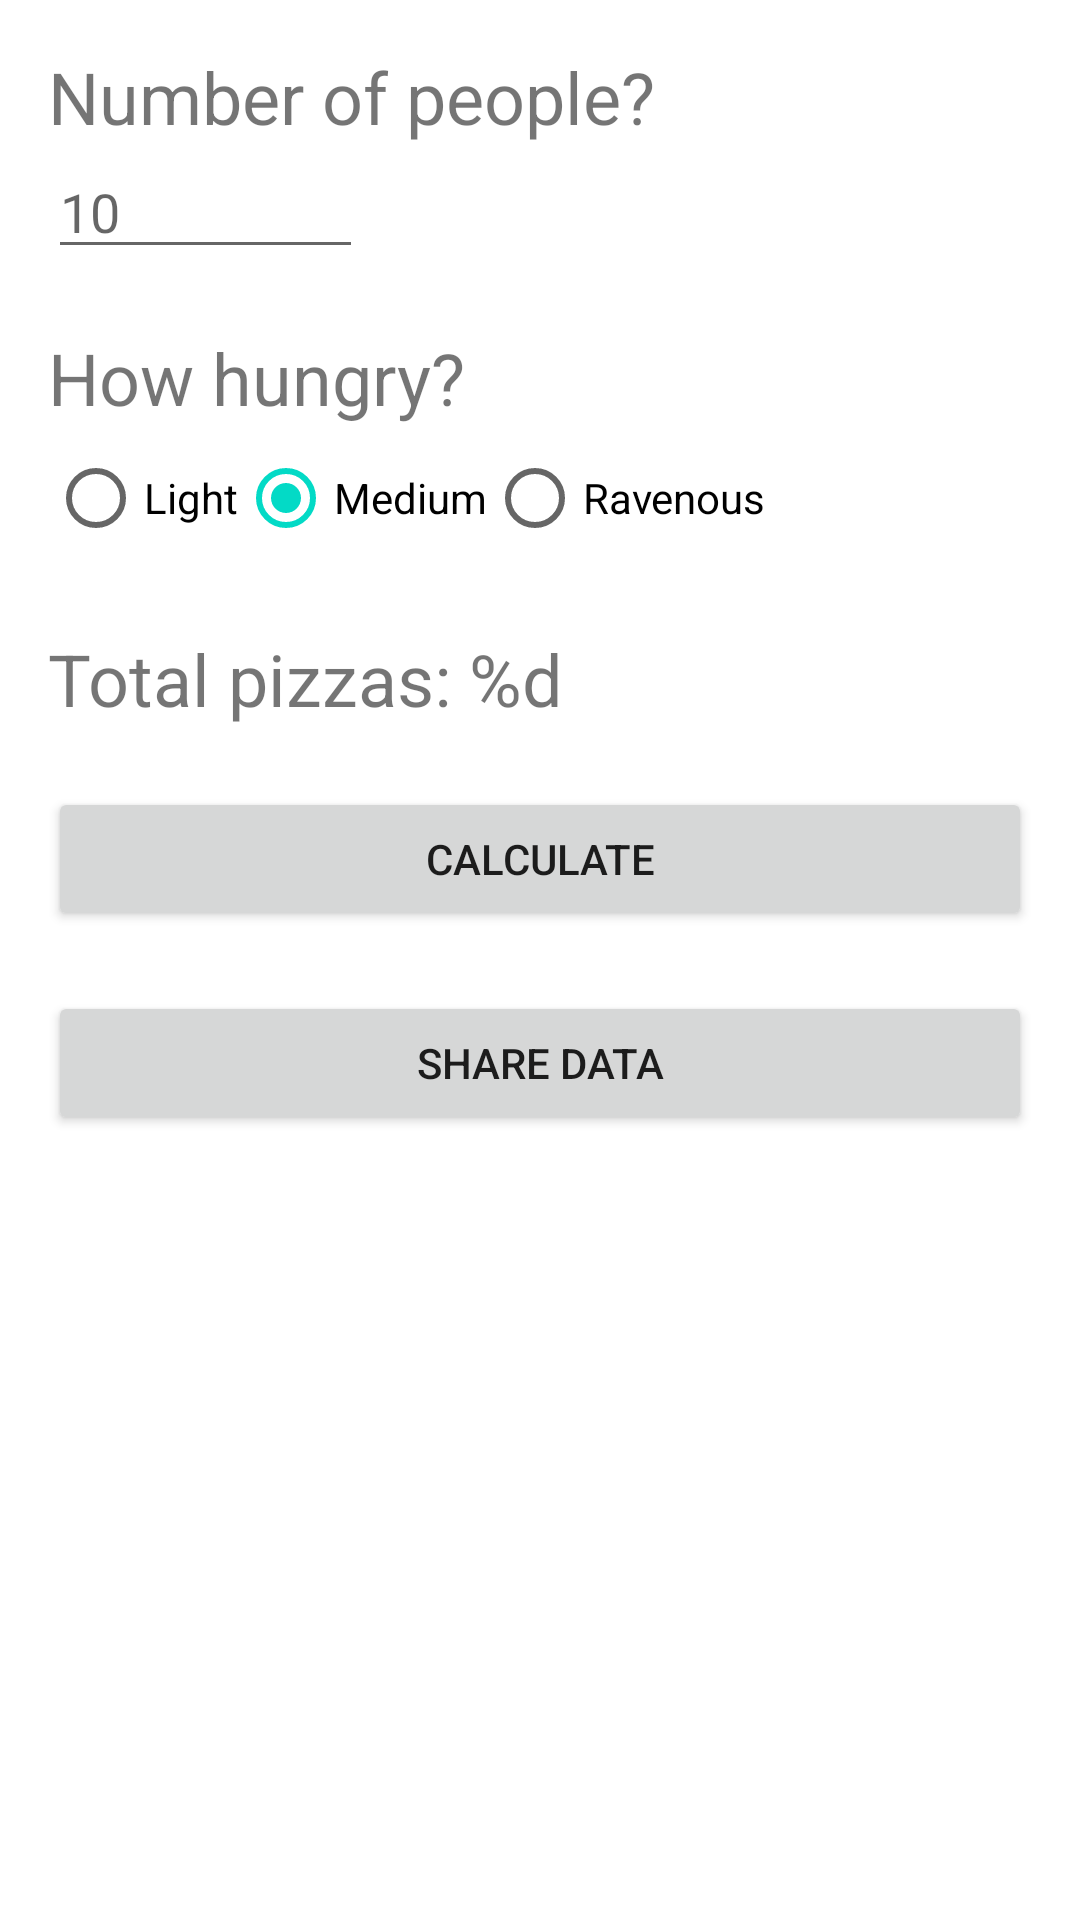

Android layout source for this screen:
<!-- AndroidManifest.xml: application theme Theme.ComboApp -->
<!-- res/layout/activity_pizza_party.xml -->
<?xml version="1.0" encoding="utf-8"?>
<LinearLayout xmlns:android="http://schemas.android.com/apk/res/android"
    xmlns:tools="http://schemas.android.com/tools"
    android:id="@+id/activity_main"
    android:layout_width="match_parent"
    android:layout_height="match_parent"
    android:orientation="vertical"
    android:paddingBottom="@dimen/activity_vertical_margin"
    android:paddingLeft="@dimen/activity_horizontal_margin"
    android:paddingRight="@dimen/activity_horizontal_margin"
    android:paddingTop="@dimen/activity_vertical_margin"
    tools:context="com.hw3.comboapp.PizzaParty"
    android:theme="@style/Theme.PizzaParty">

    <TextView
        android:layout_width="wrap_content"
        android:layout_height="wrap_content"
        android:text="@string/number_of_people"
        android:textSize="@dimen/text_size"
        android:labelFor="@id/num_attend_edit_text" />

    <EditText
        android:id="@+id/num_attend_edit_text"
        android:layout_width="wrap_content"
        android:layout_height="wrap_content"
        android:inputType="number"
        android:ems="5"
        android:importantForAutofill="no"
        android:hint="@string/_10" />

    <TextView
        android:layout_width="wrap_content"
        android:layout_height="wrap_content"
        android:layout_marginTop="20dp"
        android:text="@string/how_hungry"
        android:textSize="24sp"
        android:labelFor="@id/hungry_radio_group" />

    <RadioGroup
        android:id="@+id/hungry_radio_group"
        android:layout_width="fill_parent"
        android:layout_height="wrap_content"
        android:orientation="horizontal">
        <RadioButton
            android:id="@+id/light_radio_button"
            android:text="@string/light"
            android:layout_width="wrap_content"
            android:layout_height="wrap_content" />
        <RadioButton
            android:id="@+id/medium_radio_button"
            android:text="@string/medium"
            android:layout_width="wrap_content"
            android:layout_height="wrap_content"
            android:checked="true" />
        <RadioButton
            android:id="@+id/ravenous_radio_button"
            android:text="@string/ravenous"
            android:layout_width="wrap_content"
            android:layout_height="wrap_content" />
    </RadioGroup>

    <TextView
        android:id="@+id/num_pizzas_text_view"
        android:text="@string/total_pizzas"
        android:layout_width="wrap_content"
        android:layout_height="wrap_content"
        android:layout_marginTop="20dp"
        android:textSize="24sp"/>

    <Button
        android:id="@+id/calc_button"
        android:text="@string/calculate"
        android:layout_width="match_parent"
        android:layout_height="wrap_content"
        android:layout_marginTop="20dp" />

    <Button
        android:id="@+id/share_button"
        android:text="@string/share"
        android:layout_width="match_parent"
        android:layout_height="wrap_content"
        android:layout_marginTop="20dp" />

</LinearLayout>
<!-- resources referenced by this layout -->
<resources>
  <dimen name="activity_horizontal_margin">16dp</dimen>
  <dimen name="activity_vertical_margin">16dp</dimen>
  <dimen name="text_size">24sp</dimen>
  <string name="_10">10</string>
  <string name="calculate">Calculate</string>
  <string name="how_hungry">How hungry?</string>
  <string name="light">Light</string>
  <string name="medium">Medium</string>
  <string name="number_of_people">Number of people?</string>
  <string name="ravenous">Ravenous</string>
  <string name="share">Share data</string>
  <string name="total_pizzas">Total pizzas: %d</string>
  <style name="Theme.PizzaParty" parent="Theme.MaterialComponents.DayNight.DarkActionBar">
      <item name="colorPrimary">@color/cream</item>
      <item name="colorPrimaryDark">@color/dark_cream</item>
      <item name="colorOnPrimary">@color/black</item>
      <item name="android:statusBarColor">@color/dark_cream</item>
  </style>
  <style name="Theme.ComboApp" parent="Theme.MaterialComponents.DayNight.DarkActionBar">
      
      <item name="colorPrimary">@color/purple_200</item>
      <item name="colorPrimaryVariant">@color/purple_500</item>
      <item name="colorOnPrimary">@color/white</item>
      
      <item name="colorSecondary">@color/teal_200</item>
      <item name="colorSecondaryVariant">@color/teal_700</item>
      <item name="colorOnSecondary">@color/black</item>
      
      <item name="android:statusBarColor">@color/purple_700</item>
      
  </style>
  <color name="cream">#edd4af</color>
  <color name="dark_cream">#d1a86b</color>
  <color name="black">#FF000000</color>
  <color name="purple_200">#FFBB86FC</color>
  <color name="purple_500">#FF6200EE</color>
  <color name="white">#FFFFFFFF</color>
  <color name="teal_200">#FF03DAC5</color>
  <color name="teal_700">#FF018786</color>
  <color name="purple_700">#FF3700B3</color>
</resources>
